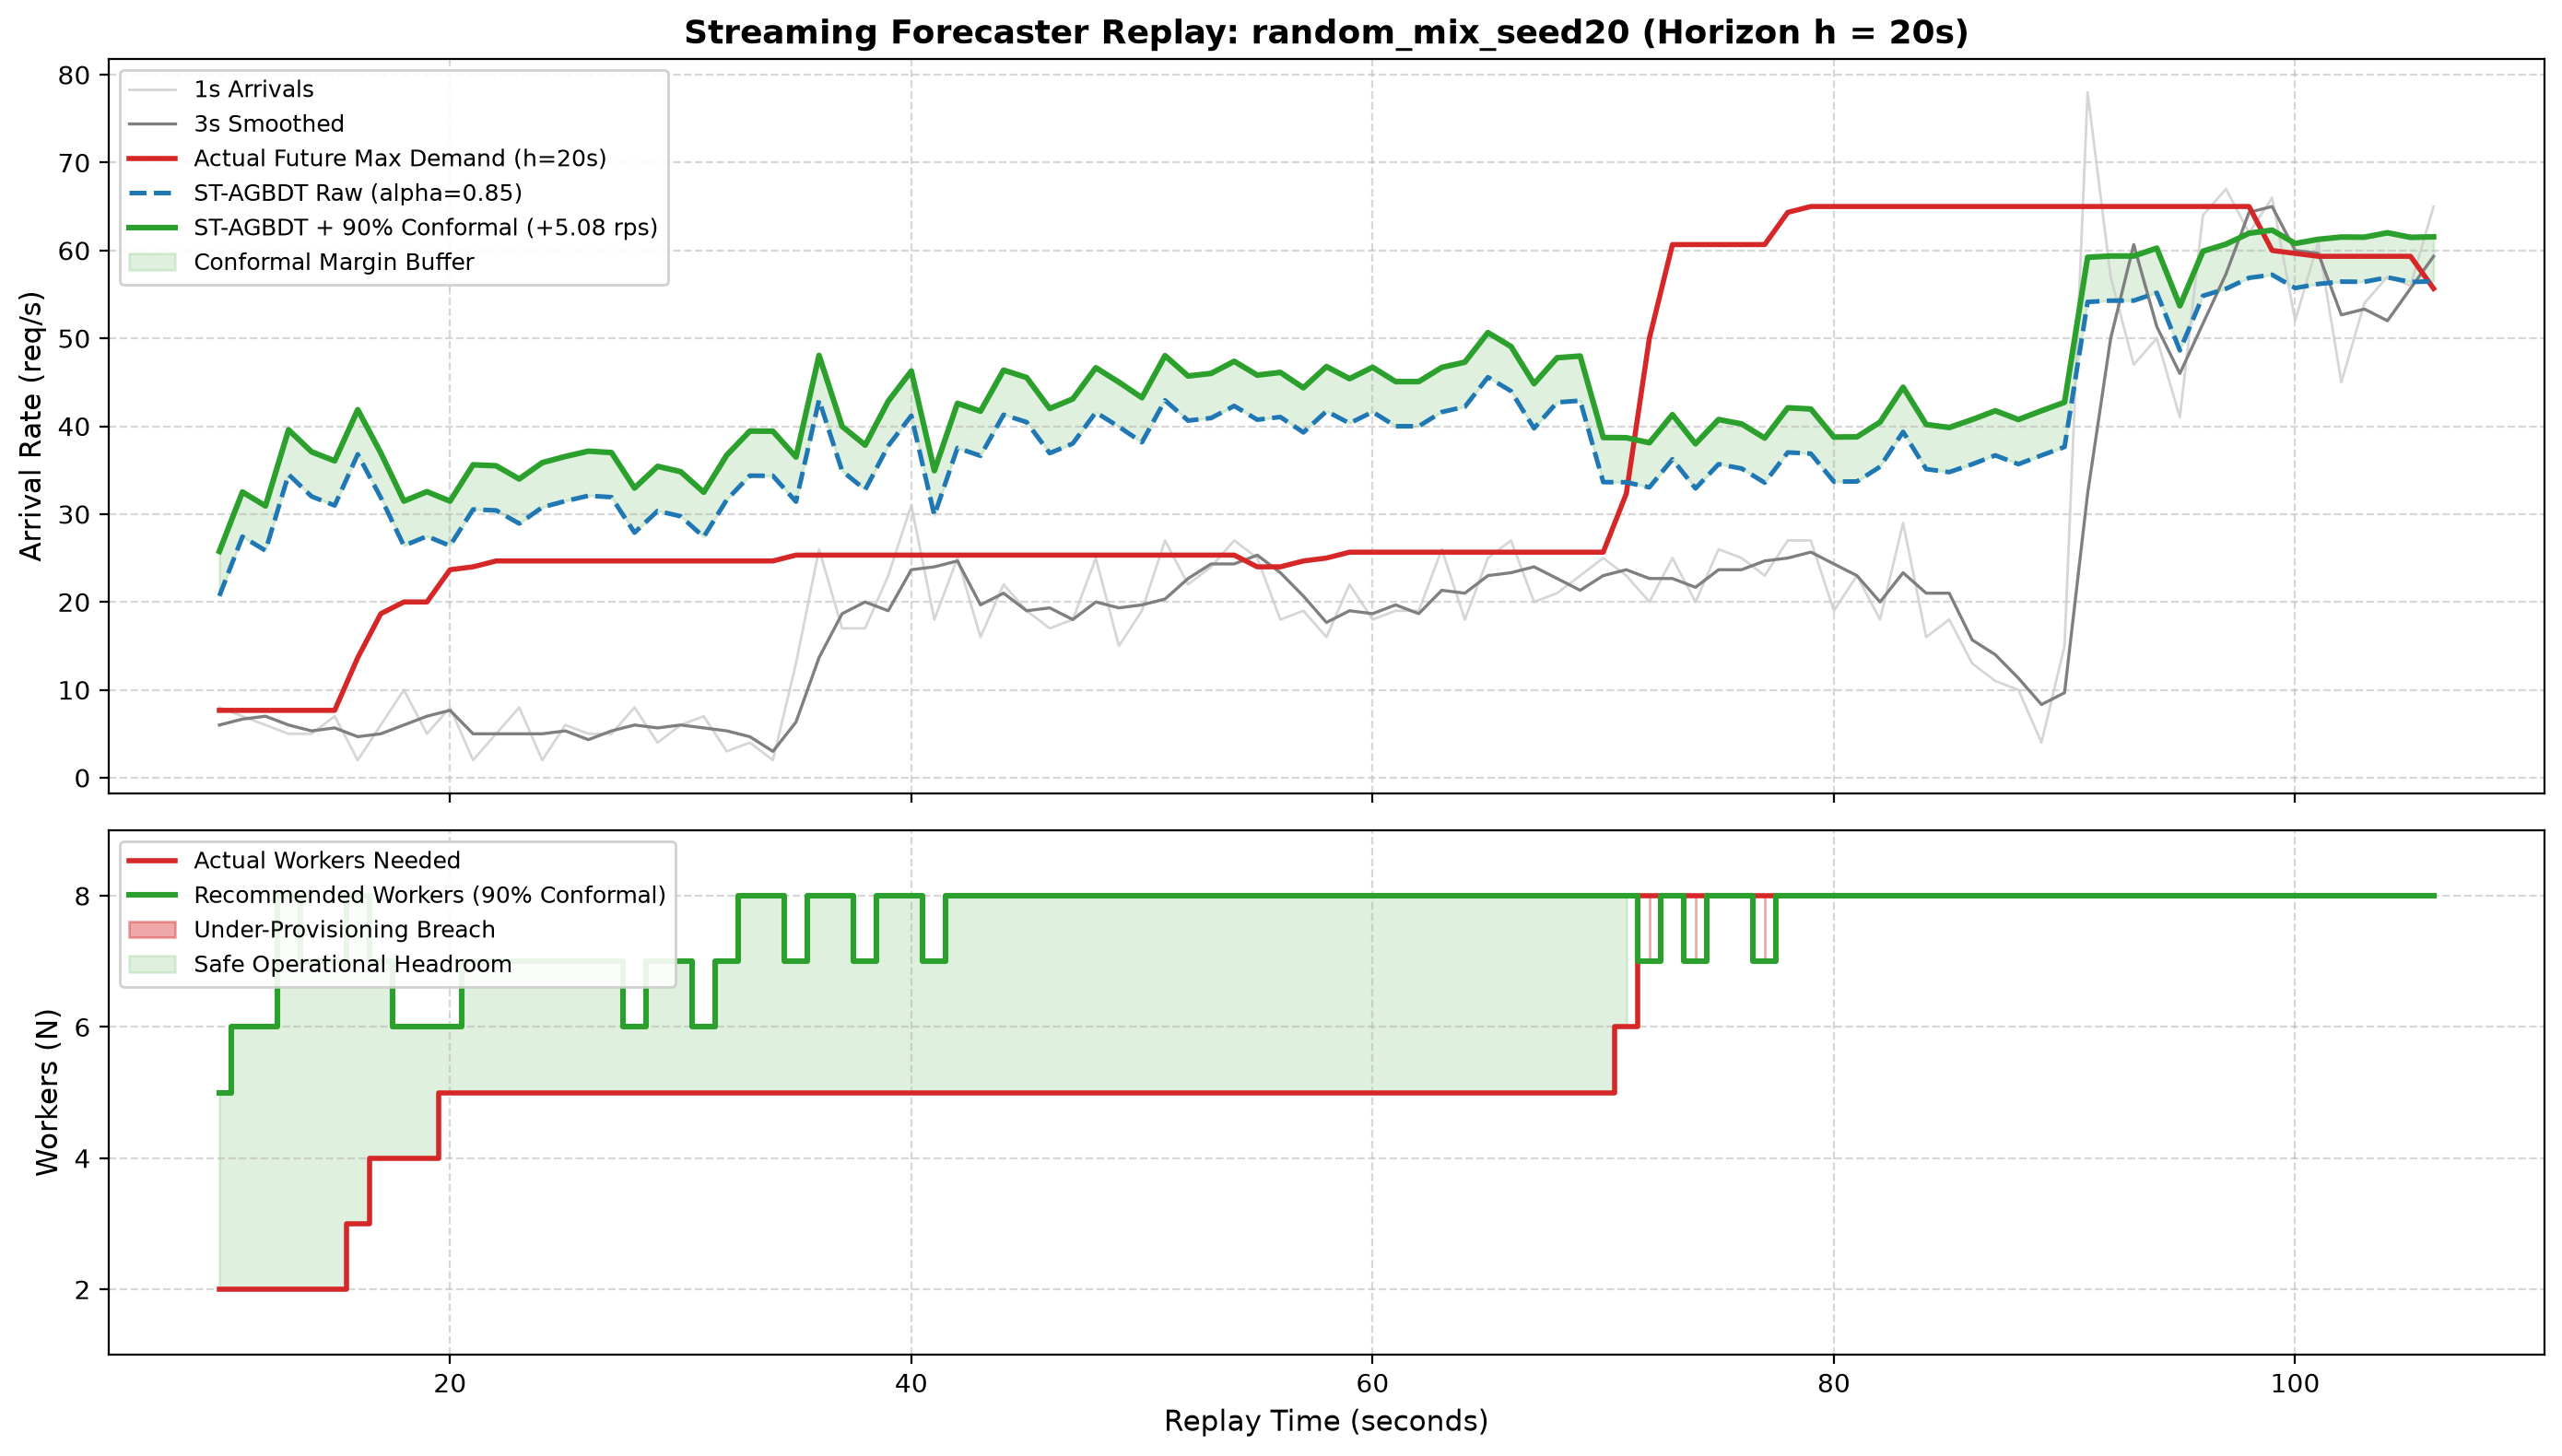

Source data for this figure (header and first rows):
second, current_arrivals, current_smoothed, raw_forecast, conformal_margin, upper_bound, recommended_workers, recommended_workers_raw, actual_future_max_smoothed, actual_workers_needed, is_miss, extra_workers
10, 8.0, 6.0, 20.69, 5.076, 25.76, 5, 4, 7.667, 2, False, 3
11, 7.0, 6.67, 27.43, 5.076, 32.51, 6, 5, 7.667, 2, False, 4
12, 6.0, 7.0, 25.85, 5.076, 30.93, 6, 5, 7.667, 2, False, 4
13, 5.0, 6.0, 34.51, 5.076, 39.59, 8, 7, 7.667, 2, False, 6
14, 5.0, 5.33, 32.01, 5.076, 37.08, 7, 6, 7.667, 2, False, 5
15, 7.0, 5.67, 30.98, 5.076, 36.06, 7, 6, 7.667, 2, False, 5
16, 2.0, 4.67, 36.81, 5.076, 41.88, 8, 7, 13.67, 3, False, 5
17, 6.0, 5.0, 31.88, 5.076, 36.95, 7, 6, 18.67, 4, False, 3
18, 10.0, 6.0, 26.4, 5.076, 31.48, 6, 5, 20.0, 4, False, 2
19, 5.0, 7.0, 27.48, 5.076, 32.55, 6, 5, 20.0, 4, False, 2
20, 8.0, 7.67, 26.4, 5.076, 31.48, 6, 5, 23.67, 5, False, 1
21, 2.0, 5.0, 30.53, 5.076, 35.61, 7, 6, 24.0, 5, False, 2
22, 5.0, 5.0, 30.42, 5.076, 35.5, 7, 6, 24.67, 5, False, 2
23, 8.0, 5.0, 28.92, 5.076, 34, 7, 6, 24.67, 5, False, 2
24, 2.0, 5.0, 30.78, 5.076, 35.85, 7, 6, 24.67, 5, False, 2
25, 6.0, 5.33, 31.48, 5.076, 36.56, 7, 6, 24.67, 5, False, 2
26, 5.0, 4.33, 32.09, 5.076, 37.16, 7, 6, 24.67, 5, False, 2
27, 5.0, 5.33, 31.93, 5.076, 37, 7, 6, 24.67, 5, False, 2
28, 8.0, 6.0, 27.89, 5.076, 32.97, 6, 6, 24.67, 5, False, 1
29, 4.0, 5.67, 30.36, 5.076, 35.43, 7, 6, 24.67, 5, False, 2
30, 6.0, 6.0, 29.75, 5.076, 34.83, 7, 6, 24.67, 5, False, 2
31, 7.0, 5.67, 27.41, 5.076, 32.48, 6, 5, 24.67, 5, False, 1
32, 3.0, 5.33, 31.64, 5.076, 36.71, 7, 6, 24.67, 5, False, 2
33, 4.0, 4.67, 34.37, 5.076, 39.45, 8, 7, 24.67, 5, False, 3
34, 2.0, 3.0, 34.35, 5.076, 39.43, 8, 7, 24.67, 5, False, 3
35, 13.0, 6.33, 31.42, 5.076, 36.49, 7, 6, 25.33, 5, False, 2
36, 26.0, 13.67, 42.98, 5.076, 48.06, 8, 8, 25.33, 5, False, 3
37, 17.0, 18.67, 34.91, 5.076, 39.99, 8, 7, 25.33, 5, False, 3
38, 17.0, 20.0, 32.77, 5.076, 37.85, 7, 6, 25.33, 5, False, 2
39, 23.0, 19.0, 37.77, 5.076, 42.84, 8, 7, 25.33, 5, False, 3
40, 31.0, 23.67, 41.2, 5.076, 46.28, 8, 8, 25.33, 5, False, 3
41, 18.0, 24.0, 29.86, 5.076, 34.94, 7, 6, 25.33, 5, False, 2
42, 25.0, 24.67, 37.53, 5.076, 42.6, 8, 7, 25.33, 5, False, 3
43, 16.0, 19.67, 36.63, 5.076, 41.71, 8, 7, 25.33, 5, False, 3
44, 22.0, 21.0, 41.31, 5.076, 46.38, 8, 8, 25.33, 5, False, 3
45, 19.0, 19.0, 40.47, 5.076, 45.54, 8, 8, 25.33, 5, False, 3
46, 17.0, 19.33, 36.93, 5.076, 42.01, 8, 7, 25.33, 5, False, 3
47, 18.0, 18.0, 38.03, 5.076, 43.1, 8, 7, 25.33, 5, False, 3
48, 25.0, 20.0, 41.58, 5.076, 46.66, 8, 8, 25.33, 5, False, 3
49, 15.0, 19.33, 39.94, 5.076, 45.01, 8, 8, 25.33, 5, False, 3
50, 19.0, 19.67, 38.17, 5.076, 43.24, 8, 7, 25.33, 5, False, 3
51, 27.0, 20.33, 42.95, 5.076, 48.02, 8, 8, 25.33, 5, False, 3
52, 22.0, 22.67, 40.64, 5.076, 45.71, 8, 8, 25.33, 5, False, 3
53, 24.0, 24.33, 40.93, 5.076, 46.01, 8, 8, 25.33, 5, False, 3
54, 27.0, 24.33, 42.31, 5.076, 47.39, 8, 8, 25.33, 5, False, 3
55, 25.0, 25.33, 40.74, 5.076, 45.81, 8, 8, 24.0, 5, False, 3
56, 18.0, 23.33, 41.05, 5.076, 46.12, 8, 8, 24.0, 5, False, 3
57, 19.0, 20.67, 39.3, 5.076, 44.37, 8, 8, 24.67, 5, False, 3
58, 16.0, 17.67, 41.71, 5.076, 46.79, 8, 8, 25.0, 5, False, 3
59, 22.0, 19.0, 40.33, 5.076, 45.41, 8, 8, 25.67, 5, False, 3
60, 18.0, 18.67, 41.63, 5.076, 46.7, 8, 8, 25.67, 5, False, 3
61, 19.0, 19.67, 40, 5.076, 45.08, 8, 8, 25.67, 5, False, 3
62, 19.0, 18.67, 40, 5.076, 45.08, 8, 8, 25.67, 5, False, 3
63, 26.0, 21.33, 41.62, 5.076, 46.69, 8, 8, 25.67, 5, False, 3
64, 18.0, 21.0, 42.21, 5.076, 47.29, 8, 8, 25.67, 5, False, 3
65, 25.0, 23.0, 45.58, 5.076, 50.65, 8, 8, 25.67, 5, False, 3
66, 27.0, 23.33, 44, 5.076, 49.07, 8, 8, 25.67, 5, False, 3
67, 20.0, 24.0, 39.76, 5.076, 44.84, 8, 8, 25.67, 5, False, 3
68, 21.0, 22.67, 42.71, 5.076, 47.79, 8, 8, 25.67, 5, False, 3
69, 23.0, 21.33, 42.91, 5.076, 47.98, 8, 8, 25.67, 5, False, 3
... 37 more rows
